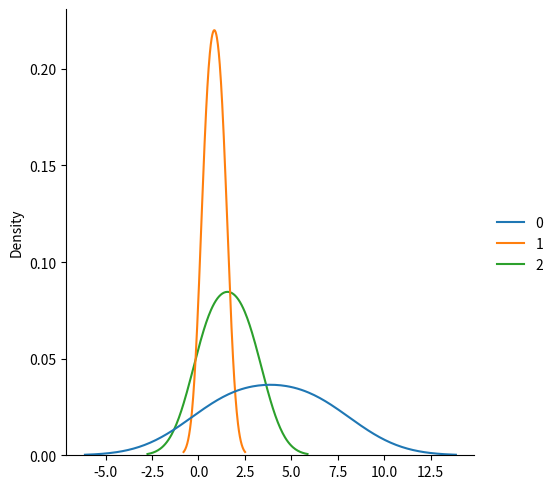
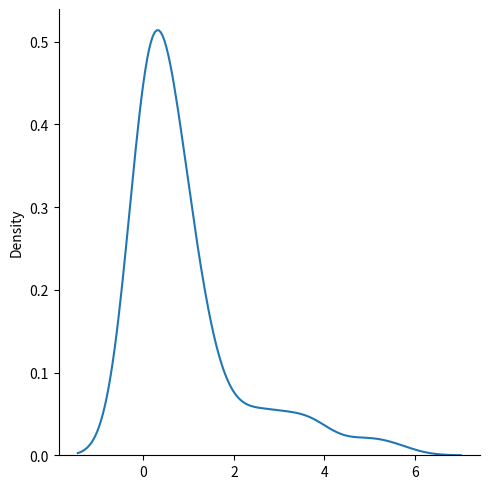

Recreate these plots in Python, in order.
# import numpy random Chi Square distribution
import numpy as np
from numpy import random
import seaborn as sns
import matplotlib.pyplot as plt

x = random.chisquare(df=2,size=(2,3))
print(x)
sns.displot(x,kind='kde')
plt.show()

x = random.chisquare(df=1,size=100)
sns.displot(x,kind='kde')
plt.show()

